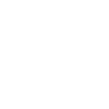
t = 0.00 s
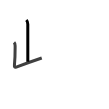
t = 1.75 s
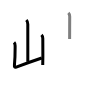
t = 3.50 s
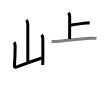
t = 5.50 s
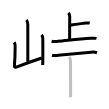
t = 7.25 s
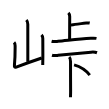
t = 9.00 s

The animated SVG that drew these frames (rendered in a browser with its animation timeline set to each time). Animation: 9 SMIL elements (animate=9); one cycle of 9.00 s.

<svg width="109px" height="109px" viewBox="0 0 px 109px" xmlns="http://www.w3.org/2000/svg" xmlns:xlink="http://www.w3.org/1999/xlink" xml:space="preserve" version="1.1"  baseProfile="full">
<path d="M26.33,20c1.08,1.08,1.46,2.5,1.46,4.24c0,8.26,0.03,26.38,0.03,37.61" style="fill:none;stroke:black;stroke-width:3;opacity:0">
  <animate attributeType="CSS" attributeName="opacity" from="0" to="1" begin="0s" dur="1s" repeatCount="Indefinite" fill="freeze" />
</path>
<path d="M14.04,42.4c1.03,1.03,1.08,2.1,1.08,3.36c0,5.5,0.13,11.12-0.7,19.5c-0.18,1.81,0.25,2.39,1.82,1.8c11.13-4.18,15.88-5.81,25.51-9.06" style="fill:none;stroke:black;stroke-width:3;opacity:0">
  <animate attributeType="CSS" attributeName="opacity" from="0" to="1" begin="1s" dur="1s" repeatCount="Indefinite" fill="freeze" />
</path>
<path d="M41.47,34.83c0.97,0.97,1.33,2.29,1.33,3.74c0,4.3,0.06,10.46,0.06,17.17c0,3.38-0.12,6.21-0.12,9.25" style="fill:none;stroke:black;stroke-width:3;opacity:0">
  <animate attributeType="CSS" attributeName="opacity" from="0" to="1" begin="2s" dur="1s" repeatCount="Indefinite" fill="freeze" />
</path>
<path d="M68.34,12.88c1.14,1.14,1.37,2.24,1.37,3.69c0,0.73-0.09,17.73-0.09,22.55" style="fill:none;stroke:black;stroke-width:3;opacity:0">
  <animate attributeType="CSS" attributeName="opacity" from="0" to="1" begin="3s" dur="1s" repeatCount="Indefinite" fill="freeze" />
</path>
<path d="M70.95,25.03c2.05-0.19,14.12-1.99,15.24-1.99s2.63-0.25,3.54-0.06" style="fill:none;stroke:black;stroke-width:3;opacity:0">
  <animate attributeType="CSS" attributeName="opacity" from="0" to="1" begin="4s" dur="1s" repeatCount="Indefinite" fill="freeze" />
</path>
<path d="M51.61,41.28c2.01,0.56,4.23,0.26,6.27,0.08c8.25-0.71,20.33-2.27,33-3.1c1.94-0.13,3.7-0.19,5.61,0.13" style="fill:none;stroke:black;stroke-width:3;opacity:0">
  <animate attributeType="CSS" attributeName="opacity" from="0" to="1" begin="5s" dur="1s" repeatCount="Indefinite" fill="freeze" />
</path>
<path d="M52,55.25c1.87,0.6,4.24,0.24,6.13,0.06c12.16-1.14,23.09-2.23,32.87-3.15c2.11-0.2,3.99-0.22,6,0.59" style="fill:none;stroke:black;stroke-width:3;opacity:0">
  <animate attributeType="CSS" attributeName="opacity" from="0" to="1" begin="6s" dur="1s" repeatCount="Indefinite" fill="freeze" />
</path>
<path d="M69.22,57c1.14,1.14,1.31,2.55,1.31,4.55c0,8.42,0.02,21.06,0.08,29.83c0.01,2.19-0.1,4.15-0.1,5.75" style="fill:none;stroke:black;stroke-width:3;opacity:0">
  <animate attributeType="CSS" attributeName="opacity" from="0" to="1" begin="7s" dur="1s" repeatCount="Indefinite" fill="freeze" />
</path>
<path d="M74.08,64.92C79.62,66.5,85.75,70,89.75,75.12" style="fill:none;stroke:black;stroke-width:3;opacity:0">
  <animate attributeType="CSS" attributeName="opacity" from="0" to="1" begin="8s" dur="1s" repeatCount="Indefinite" fill="freeze" />
</path>
</svg>
